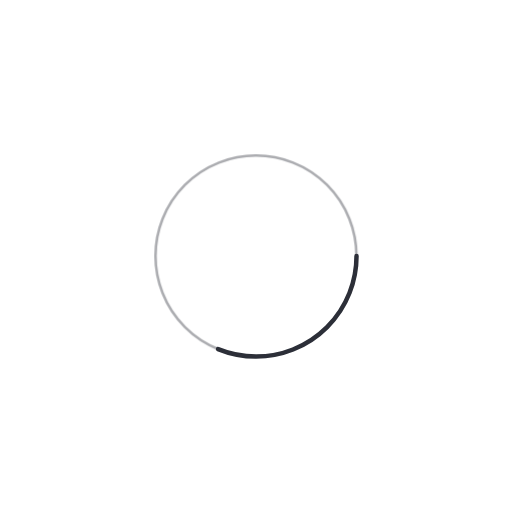
t = 0.00 s
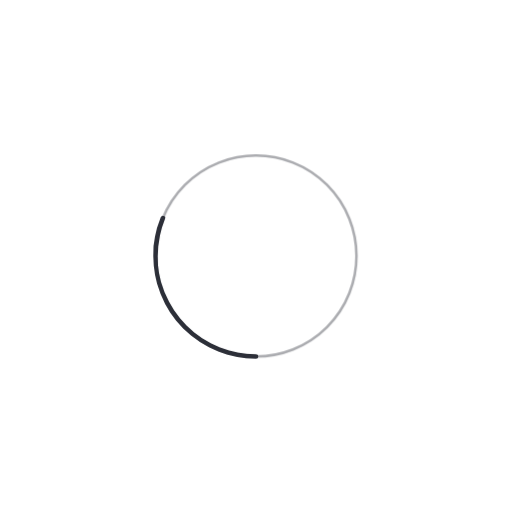
t = 0.25 s
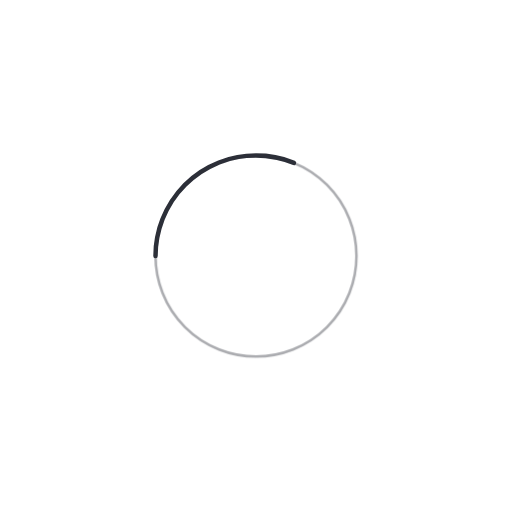
t = 0.50 s
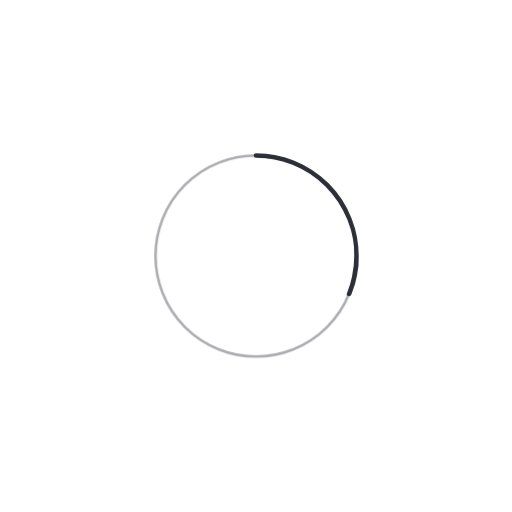
t = 0.75 s

The animated SVG that drew these frames (rendered in a browser with its animation timeline set to each time). Animation: 1 CSS @keyframes rule; one cycle of 1.00 s, repeats indefinitely.

<svg
    viewBox="0 0 800 800"
     xmlns="http://www.w3.org/2000/svg"
>
<circle class="spin" cx="400" cy="400" fill="none"
        r="157" stroke-width="7" stroke="hsl(224, 11%, 20%)"
        stroke-dasharray="307 1400"
        stroke-linecap="round" />
    <circle cx="400" cy="400" fill="none"
            r="157" stroke-width="4" stroke="hsl(224, 11%, 20%)" opacity="0.4"
            stroke-linecap="round" />

    <style>
        @keyframes spin {
        to {
        transform: rotate(360deg);
        }
        }

        .spin {
        transform-origin: center;
        animation: spin 1s linear infinite;
        }
    </style>
</svg>
